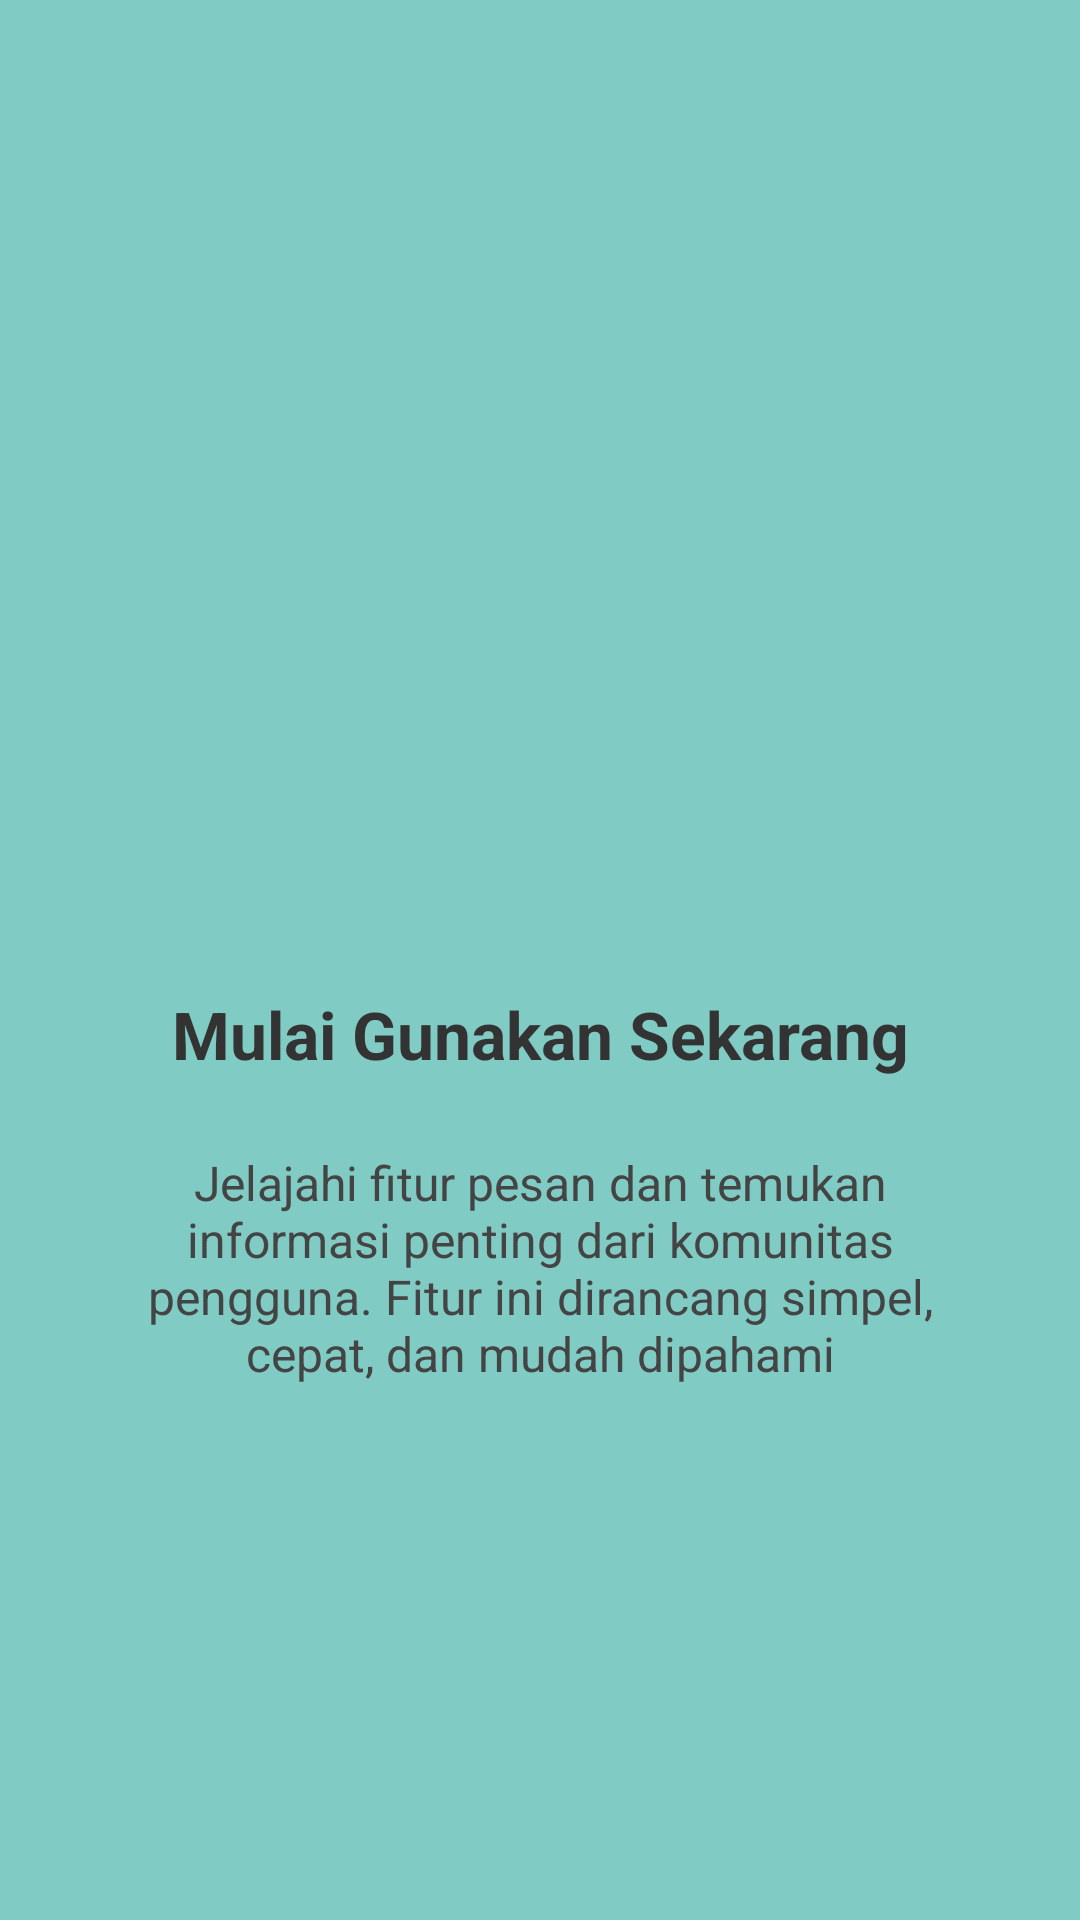

This screen was rendered from an Android layout file. Write that file and the resources it references.
<!-- AndroidManifest.xml: application theme Theme.BinaDesa -->
<!-- res/layout/fragment_tutorial3.xml -->
<?xml version="1.0" encoding="utf-8"?>
<androidx.constraintlayout.widget.ConstraintLayout xmlns:android="http://schemas.android.com/apk/res/android"
    xmlns:app="http://schemas.android.com/apk/res-auto"
    android:layout_width="match_parent"
    android:layout_height="match_parent"
    android:background="#80CBC4"
    android:padding="32dp">

    <ImageView
        android:id="@+id/imgLogo"
        android:layout_width="120dp"
        android:layout_height="120dp"
        android:src="@mipmap/ic_launcher"
        app:layout_constraintBottom_toTopOf="@+id/tvTitle"
        app:layout_constraintEnd_toEndOf="parent"
        app:layout_constraintStart_toStartOf="parent"
        app:layout_constraintTop_toTopOf="parent"
        app:layout_constraintVertical_chainStyle="packed" />

    <TextView
        android:id="@+id/tvTitle"
        android:layout_width="wrap_content"
        android:layout_height="wrap_content"
        android:layout_marginTop="32dp"
        android:text="Mulai Gunakan Sekarang"
        android:textColor="#333333"
        android:textSize="22sp"
        android:textStyle="bold"
        android:textAlignment="center"
        app:layout_constraintBottom_toTopOf="@+id/tvDesc"
        app:layout_constraintEnd_toEndOf="parent"
        app:layout_constraintStart_toStartOf="parent"
        app:layout_constraintTop_toBottomOf="@+id/imgLogo" />

    <TextView
        android:id="@+id/tvDesc"
        android:layout_width="0dp"
        android:layout_height="wrap_content"
        android:layout_marginTop="24dp"
        android:gravity="center"
        android:text="Jelajahi fitur pesan dan temukan informasi penting dari komunitas pengguna. Fitur ini dirancang simpel, cepat, dan mudah dipahami"
        android:textColor="#444444"
        android:textSize="16sp"
        app:layout_constraintBottom_toBottomOf="parent"
        app:layout_constraintEnd_toEndOf="parent"
        app:layout_constraintStart_toStartOf="parent"
        app:layout_constraintTop_toBottomOf="@+id/tvTitle" />

</androidx.constraintlayout.widget.ConstraintLayout>
<!-- resources referenced by this layout -->
<resources>
  <style name="Theme.BinaDesa" parent="Base.Theme.BinaDesa" />
  <style name="Base.Theme.BinaDesa" parent="Theme.Material3.DayNight.NoActionBar">
          <item name="colorPrimary">@color/primary</item>
          <item name="colorSecondary">@color/accent</item>
          <item name="android:windowBackground">@color/background</item>
      </style>
  <color name="primary">#2E7D32</color>
  <color name="accent">#FFA000</color>
  <color name="background">#F5F5F5</color>
</resources>
